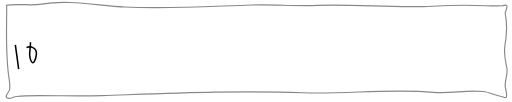
t = 0.00 s
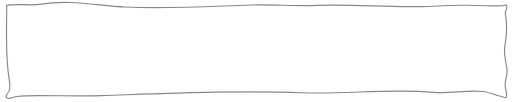
t = 0.84 s
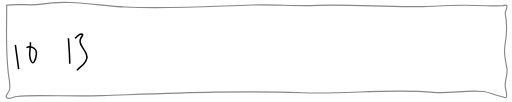
t = 1.63 s
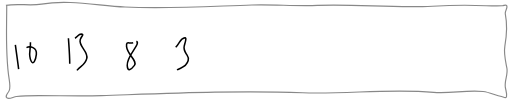
t = 2.53 s
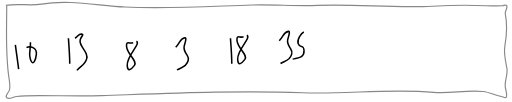
t = 3.31 s
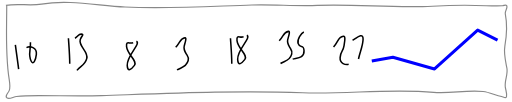
t = 4.21 s

The animated SVG that drew these frames (rendered in a browser with its animation timeline set to each time). Animation: 8 SMIL elements (animate=8); one cycle of 5.00 s, repeats indefinitely.

<?xml version="1.0" standalone="yes"?>
<svg viewBox="0 0 1333.33 266.67" fill="none" stroke-linecap="square" stroke-miterlimit="10" xmlns="http://www.w3.org/2000/svg" xmlns:xlink="http://www.w3.org/1999/xlink">
  <clipPath id="a">
    <path d="M0 0h1333.33v266.67H0V0z"/>
  </clipPath>
  <g clip-path="url(#a)">
    <path fill="none" d="M0 0h1333.33v266.67H0z"/>
    <path fill="none" d="M12.84 14.04c30.55-5.64 62.47 1.93 93.1-3.26 71.82-12.18 145.58 3.9 218.3 7.6 110.45 5.63 221.2-1.8 331.73-5.43 57.04-1.87 114.2 3.5 171.2 1.1 100.16-4.26 200.63 7.82 300.7 2.16 46.66-2.62 93.53-3.7 140.2-1.07 14.23.8 28.52 0 42.8 0 3.58 0 8.16-3.67 10.7-1.1 5.1 5.2-4.63 14.57-3.22 21.76 5.46 27.72 3.9 57-1.07 84.83-3.4 19 1.63 38.72 5.35 57.64 3.16 16.06-6.28 32.7-4.28 48.95 1.07 8.7 5.3 17.6 3.2 26.1-1.03 4.23-8.62-.23-12.83-1.1-16.3-3.3-31.64-11.17-48.15-13.04-42.9-4.85-86.5 6.14-129.48 2.17-113.7-10.5-228.37 5.24-342.44 1.1-175.05-6.37-350.36 1.67-525.42 7.6-54.54 1.86-109.15 0-163.72 0-19.63 0-39.34-.02-58.86 2.18-8.9 1-22.75 10.3-26.75 2.18-2.78-5.66 5.2-11.52 7.5-17.4 3.58-9.08 1.6-19.7 0-29.36-10.45-63.7-6.42-129.03-6.42-193.6"/>
    <path stroke="#888" stroke-width="3" stroke-linejoin="round" stroke-linecap="butt" d="M12.84 14.04c30.55-5.64 62.47 1.93 93.1-3.26 71.82-12.18 145.58 3.9 218.3 7.6 110.45 5.63 221.2-1.8 331.73-5.43 57.04-1.87 114.2 3.5 171.2 1.1 100.16-4.26 200.63 7.82 300.7 2.16 46.66-2.62 93.53-3.7 140.2-1.07 14.23.8 28.52 0 42.8 0 3.58 0 8.16-3.67 10.7-1.1 5.1 5.2-4.63 14.57-3.22 21.76 5.46 27.72 3.9 57-1.07 84.83-3.4 19 1.63 38.72 5.35 57.64 3.16 16.06-6.28 32.7-4.28 48.95 1.07 8.7 5.3 17.6 3.2 26.1-1.03 4.23-8.62-.23-12.83-1.1-16.3-3.3-31.64-11.17-48.15-13.04-42.9-4.85-86.5 6.14-129.48 2.17-113.7-10.5-228.37 5.24-342.44 1.1-175.05-6.37-350.36 1.67-525.42 7.6-54.54 1.86-109.15 0-163.72 0-19.63 0-39.34-.02-58.86 2.18-8.9 1-22.75 10.3-26.75 2.18-2.78-5.66 5.2-11.52 7.5-17.4 3.58-9.08 1.6-19.7 0-29.36-10.45-63.7-6.42-129.03-6.42-193.6"/>
    
    <g style="display: inline;" stroke="#000" stroke-width="4" stroke-linejoin="round" stroke-linecap="butt">
        <path d="M37.52 117.58c2.94 20.96 6 41.86 8.58 63"/>
        <path d="M76.98 110.58c.85 24.5-6.8 31.63 1.7 49 5.73 11.68 11.92-1.4 13.74-17.5 2.03-17.97-17.08-22.8-25.74-17.5"/>
        
        <animate
            id="cell_1"
            attributeName="display"
            values="none;inline;inline;inline;inline;inline;inline;inline;inline;none;none"
            keyTimes="0;0.1;0.2;0.3;0.4;0.5;0.6;0.7;0.8;0.9;1"
            dur="4.5s"
            begin="0.5s"
            repeatCount="indefinite" />
            
    </g>

    <g style="display: none;" stroke="#000" stroke-width="4" stroke-linejoin="round" stroke-linecap="butt">
        <path d="M176.27 100.08c1.45 22.1 3.43 44.22 3.43 66.5"/>
        <path d="M193.43 100.08c9.43-5.25 9.16-12.98 18.87-10.5 4.25 1.08-2.87 6.58-5.15 14-5.2 17.02 21.56 31.05 17.16 49-4.47 18.26-17.4 20.18-25.73 31.5"/>
        
        <animate
            id="cell_2"
            attributeName="display"
            values="none;none;inline;inline;inline;inline;inline;inline;inline;none;none"
            keyTimes="0;0.1;0.2;0.3;0.4;0.5;0.6;0.7;0.8;0.9;1"
            dur="4.5s"
            begin="0.5s"
            repeatCount="indefinite" />
    </g>
    
    <g style="display: none;" stroke="#000" stroke-width="4" stroke-linejoin="round" stroke-linecap="butt">
        <path d="M345.42 111.35c-8.57 5.25-18.9-7.42-17.15 10.5 2.07 21.1 29.48 37.46 20.6 49-7.97 10.34-18.1 19.2-18.88 0-1.1-26.5 36.65-56.55 24-63"/>
        
        <animate
            id="cell_3"
            attributeName="display"
            values="none;none;none;inline;inline;inline;inline;inline;inline;none;none"
            keyTimes="0;0.1;0.2;0.3;0.4;0.5;0.6;0.7;0.8;0.9;1"
            dur="4.5s"
            begin="0.5s"
            repeatCount="indefinite" />
    </g>
    
    <g style="display: none;" stroke="#000" stroke-width="4" stroke-linejoin="round" stroke-linecap="butt">
        <path d="M456.78 123.34c12-12.25 10.63-22.4 24.02-24.5 5.2-.82.8 11.7-1.72 21-1.86 6.84 2.15 16.12 5.15 21 3.9 6.38 7.57 8.6 5.14 17.5-5.1 18.76-19.2 17.73-29.16 24.5"/>
        
        <animate
            id="cell_4"
            attributeName="display"
            values="none;none;none;none;inline;inline;inline;inline;inline;none;none"
            keyTimes="0;0.1;0.2;0.3;0.4;0.5;0.6;0.7;0.8;0.9;1"
            dur="4.5s"
            begin="0.5s"
            repeatCount="indefinite" />
    </g>
    
    <g style="display: none;" stroke="#000" stroke-width="4" stroke-linejoin="round" stroke-linecap="butt">
        <path d="M599.92 100.08c1.44 22.1 3.43 44.22 3.43 66.5"/>
        <path d="M634.15 95.8c-8.57 5.24-18.9-7.43-17.15 10.5 2.07 21.1 29.48 37.44 20.6 49-7.97 10.33-18.1 19.18-18.88 0-1.1-26.52 36.66-56.56 24-63"/>
        
        <animate
            id="cell_5"
            attributeName="display"
            values="none;none;none;none;none;inline;inline;inline;inline;none;none"
            keyTimes="0;0.1;0.2;0.3;0.4;0.5;0.6;0.7;0.8;0.9;1"
            dur="4.5s"
            begin="0.5s"
            repeatCount="indefinite" />
    </g>
    
    <g style="display: none;" stroke="#000" stroke-width="4" stroke-linejoin="round" stroke-linecap="butt">
        <path d="M791.76 83.53c-6.6 2.6-18.4 20.04-14.93 30.22 5.08 14.97 14.45.12 15.4 19.04 1.02 19.7-19.5 18.3-29.63 21.78"/>
        <path d="M727.4 106.53c12-12.25 10.63-22.4 24-24.5 5.2-.82.83 11.7-1.7 21-1.87 6.84 2.15 16.1 5.14 21 3.9 6.38 7.58 8.58 5.15 17.5-5.12 18.75-19.2 17.72-29.17 24.5"/>
        
        <animate
            id="cell_6"
            attributeName="display"
            values="none;none;none;none;none;none;inline;inline;inline;none;none"
            keyTimes="0;0.1;0.2;0.3;0.4;0.5;0.6;0.7;0.8;0.9;1"
            dur="4.5s"
            begin="0.5s"
            repeatCount="indefinite" />
    </g>
    
    <g style="display: none;" stroke="#000" stroke-width="4" stroke-linejoin="round" stroke-linecap="butt">
        <path d="M869.44 122.7c12.86-14 11.17-26.14 25.72-28 6.06-.76 3.53 12.7 1.72 24.5-2.77 18.08-9.06 12.75-10.3 31.5-1.04 16.12 14.4 19.3 22.3 17.5"/>
        <path d="M919.18 105.2c8.9-4.52 27.45-22.2 27.45-3.5 0 17.4-8.93 35.77-12 52.52"/>
        
        <animate
            id="cell_7"
            attributeName="display"
            values="none;none;none;none;none;none;none;inline;inline;none;none"
            keyTimes="0;0.1;0.2;0.3;0.4;0.5;0.6;0.7;0.8;0.9;1"
            dur="4.5s"
            begin="0.5s"
            repeatCount="indefinite" />
            
    </g>
    
    <g style="display: none;" stroke="#00f" stroke-width="8" stroke-linejoin="round" stroke-linecap="butt">
        <path d="M969.4 159.44l55.2-9.94 108.76 30.82L1246.18 78.9l51.95 25.84"/>
        
        <animate
            id="sparkline"
            attributeName="display"
            values="none;none;none;none;none;none;none;none;inline;inline;inline"
            keyTimes="0;0.1;0.2;0.3;0.4;0.5;0.6;0.7;0.8;0.9;1"
            dur="4.5s"
            begin="0.5s"
            repeatCount="indefinite" />
    </g>
    
  </g>
</svg>